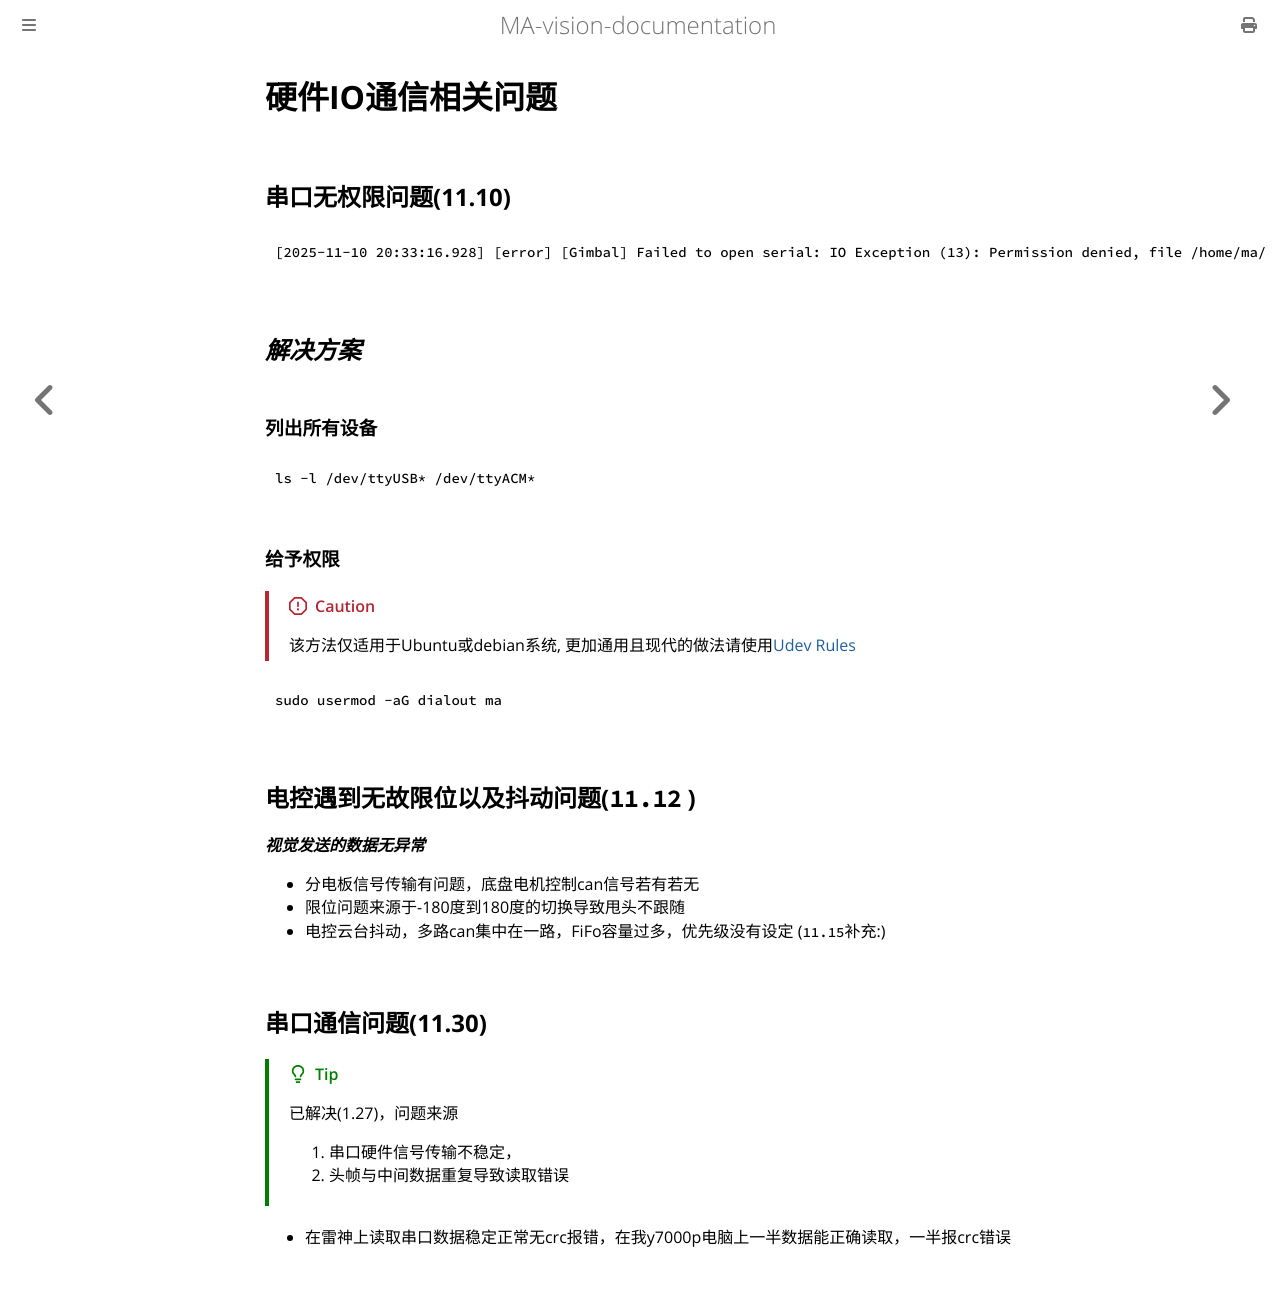

repository: mechanical-ancestor/team-training · page: auto_aim/IO.html · generator: mdbook

# 硬件IO通信相关问题

## 串口无权限问题(11.10)
```text
[2025-11-10 20:33:16.928] [error] [Gimbal] Failed to open serial: IO Exception (13): Permission denied, file /home/ma/code/MA_2026/io/serial/src/impl/unix.cc, line 151.
```

## ***解决方案***
### 列出所有设备
```bash
ls -l /dev/ttyUSB* /dev/ttyACM*
```

### 给予权限
> [!CAUTION]
> 该方法仅适用于Ubuntu或debian系统, 更加通用且现代的做法请使用[Udev Rules](../linux/udev/serial.md#udev-rules)

```bash
sudo usermod -aG dialout ma
```

## 电控遇到无故限位以及抖动问题(`11.12` )

***视觉发送的数据无异常***

- 分电板信号传输有问题，底盘电机控制can信号若有若无
- 限位问题来源于-180度到180度的切换导致甩头不跟随
- 电控云台抖动，多路can集中在一路，FiFo容量过多，优先级没有设定 (`11.15`补充:)

## 串口通信问题(11.30)

> [!TIP]
> 已解决(1.27)，问题来源
> 1. 串口硬件信号传输不稳定，
> 2. 头帧与中间数据重复导致读取错误
- 在雷神上读取串口数据稳定正常无crc报错，在我y7000p电脑上一半数据能正确读取，一半报crc错误
